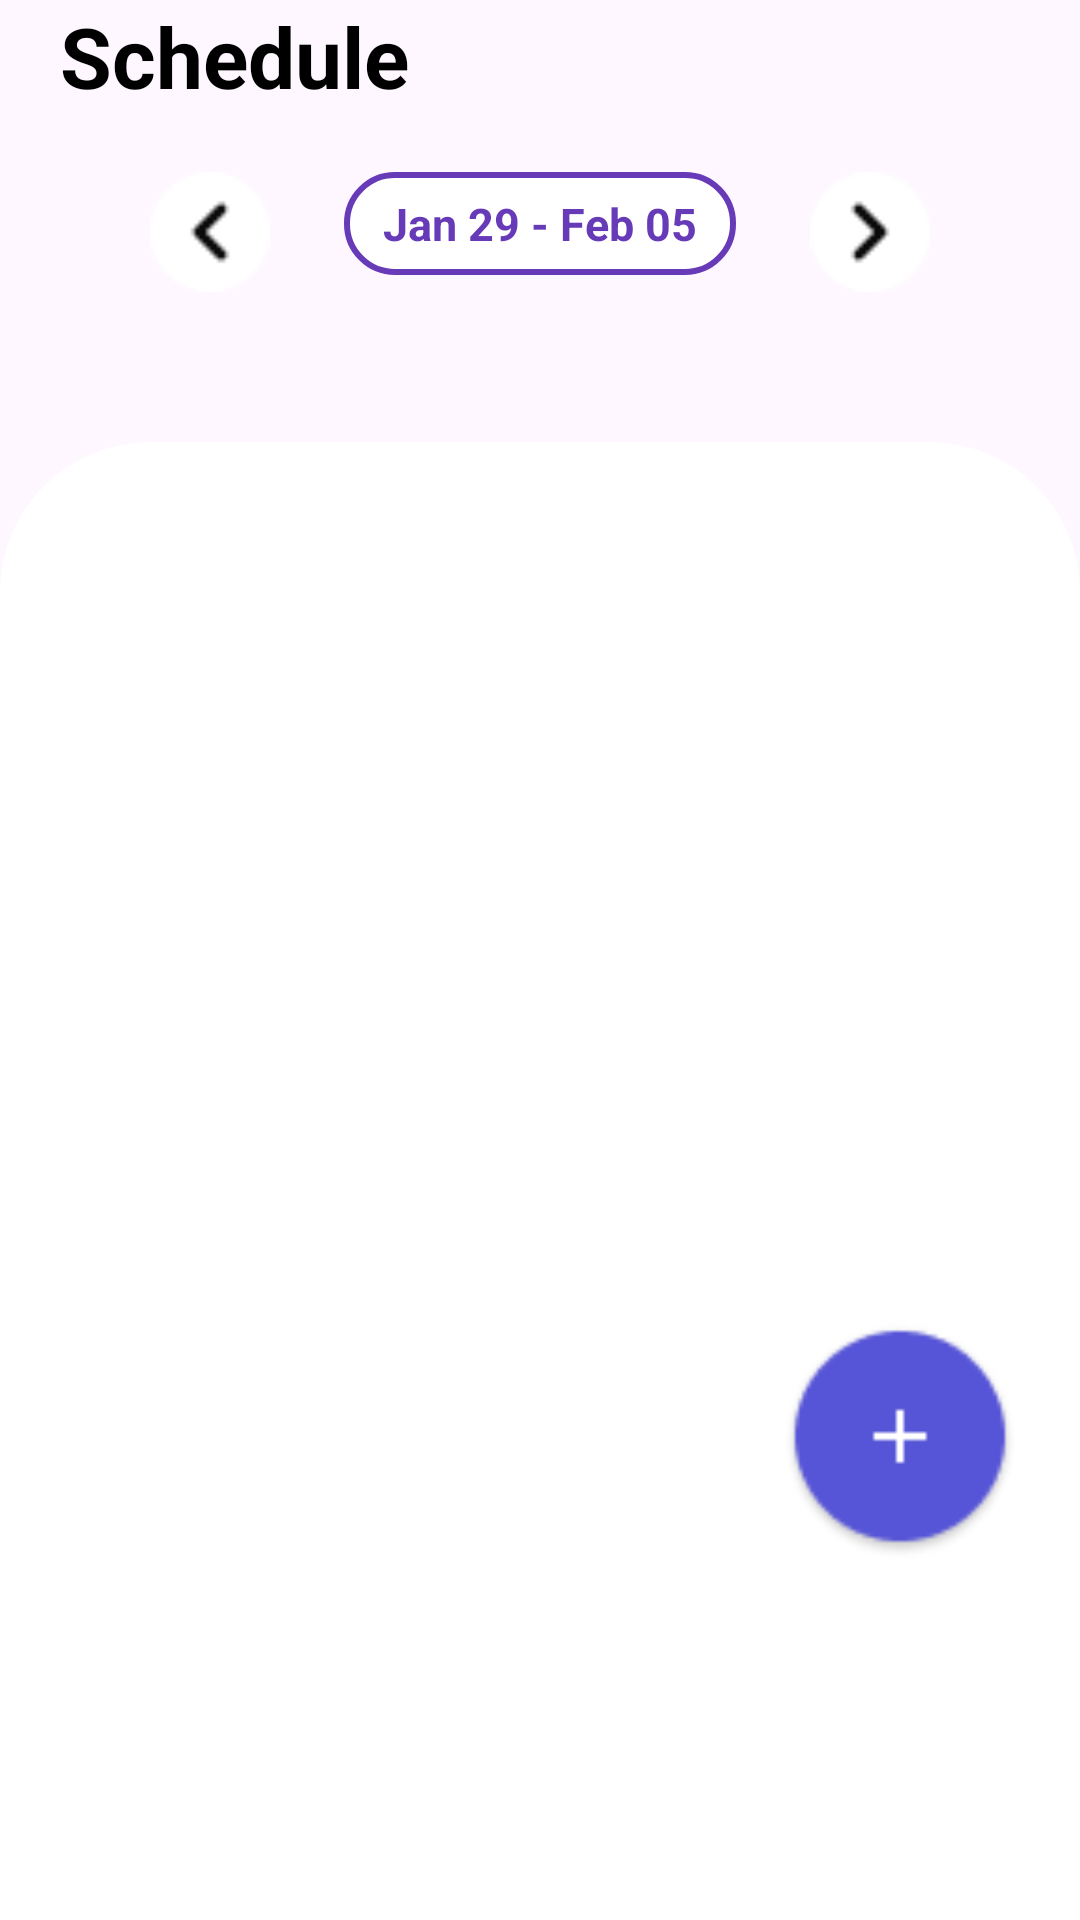

Write the Android layout XML for this screen, with the resource values it uses.
<!-- AndroidManifest.xml: application theme Theme.Remind -->
<!-- res/layout/fragment_todo.xml -->
<?xml version="1.0" encoding="utf-8"?>
<layout xmlns:android="http://schemas.android.com/apk/res/android"
    xmlns:app="http://schemas.android.com/apk/res-auto"
    xmlns:tools="http://schemas.android.com/tools"
    android:background="@color/primary"
    tools:context=".ui.HomeFragment">

    <data>
        
    </data>
    <androidx.constraintlayout.widget.ConstraintLayout
        android:layout_width="match_parent"
        android:layout_height="match_parent">
        <androidx.constraintlayout.widget.ConstraintLayout
            android:id="@+id/header_todo"
            android:layout_width="match_parent"
            android:layout_margin="20dp"
            app:layout_constraintEnd_toEndOf="parent"
            app:layout_constraintStart_toStartOf="parent"
            android:layout_height="wrap_content"
            tools:ignore="MissingConstraints">
            <TextView
                android:id="@+id/text_home"
                android:layout_width="wrap_content"
                android:layout_height="wrap_content"
                android:text="Schedule"
                android:textStyle="bold"
                android:textColor="@color/black"
                android:textSize="28sp"
                app:layout_constraintTop_toTopOf="parent"
                app:layout_constraintStart_toStartOf="parent"
                />


            <ImageView
                android:id="@+id/next_week"
                android:layout_width="40dp"

                android:src="@drawable/left"
                app:layout_constraintEnd_toEndOf="parent"
                android:layout_marginTop="20dp"
                android:layout_marginHorizontal="30dp"
                app:layout_constraintTop_toBottomOf="@id/text_home"
                android:layout_height="40dp"/>
            <ImageView
                android:id="@+id/previous_week"
                android:layout_width="40dp"
                android:src="@drawable/right"
                app:layout_constraintStart_toStartOf="parent"
                android:layout_marginTop="20dp"
                android:layout_marginHorizontal="30dp"
                app:layout_constraintTop_toBottomOf="@id/text_home"
                android:layout_height="40dp"/>


            <TextView
                android:id="@+id/current_week"
                android:layout_width="wrap_content"
                android:paddingRight="13dp"
                android:paddingLeft="13dp"
                android:paddingTop="7dp"
                android:paddingBottom="7dp"

                android:textSize="15sp"
                android:textStyle="bold"
                android:textColor="@color/purple"
                android:background="@drawable/rounded_rectangle"
                app:layout_constraintStart_toStartOf="@id/previous_week"
                app:layout_constraintEnd_toEndOf="@id/next_week"
                android:layout_marginTop="20dp"
                android:layout_marginHorizontal="30dp"
                app:layout_constraintTop_toBottomOf="@id/text_home"
                android:layout_height="wrap_content"

                android:text="Jan 29 - Feb 05"
                />





    </androidx.constraintlayout.widget.ConstraintLayout>
        <androidx.constraintlayout.widget.ConstraintLayout
            android:layout_width="match_parent"
            android:layout_height="0dp"
            android:id="@+id/to_content_container"
            android:layout_marginTop="50dp"
            app:layout_constraintStart_toStartOf="parent"
            app:layout_constraintEnd_toEndOf="parent"
            android:background="@drawable/rounded_top_rectangle"
            app:layout_constraintBottom_toBottomOf="parent"
            app:layout_constraintTop_toBottomOf="@id/header_todo"
            >
            <androidx.recyclerview.widget.RecyclerView
                android:id="@+id/dayRecycler"
                android:layout_width="match_parent"
                android:layout_height="wrap_content"
                android:orientation="horizontal"
                app:layout_constraintStart_toStartOf="parent"
                app:layout_constraintEnd_toEndOf="parent"
                app:layout_constraintTop_toTopOf="parent"
                android:layout_marginStart="20dp"
                android:layout_marginTop="20dp"
                android:layout_marginEnd="20dp" />

            <androidx.recyclerview.widget.RecyclerView
                android:id="@+id/todoRecycler"
                android:layout_width="match_parent"
                android:layout_height="0dp"
                app:layout_constraintStart_toStartOf="parent"
                app:layout_constraintEnd_toEndOf="parent"
                app:layout_constraintTop_toBottomOf="@id/dayRecycler"
                app:layout_constraintBottom_toBottomOf="parent"
                android:layout_marginStart="20dp"
                android:layout_marginTop="20dp"
                android:layout_marginEnd="20dp" />

        </androidx.constraintlayout.widget.ConstraintLayout>
        <ImageView
            android:id="@+id/add_todo"
            app:layout_constraintEnd_toEndOf="parent"
            app:layout_constraintBottom_toBottomOf="parent"
            android:src="@drawable/add_journal"
            android:layout_width="80dp"
            android:layout_height="80dp"
            android:layout_marginBottom="120dp"
            android:layout_marginEnd="20dp"
            android:elevation="38dp"

            />


    </androidx.constraintlayout.widget.ConstraintLayout>
</layout>
<!-- resources referenced by this layout -->
<resources>
  <color name="black">#FF000000</color>
  <color name="primary">#F5F9FF</color>
  <color name="purple">#673AB7</color>
  <!-- drawable add_journal: png bitmap (drawable, 2779 bytes) -->
  <!-- drawable left: png bitmap (drawable, 483 bytes) -->
  <!-- drawable right: png bitmap (drawable, 486 bytes) -->
  <!-- drawable rounded_rectangle (drawable) -->
  <?xml version="1.0" encoding="utf-8"?>
  <shape xmlns:android="http://schemas.android.com/apk/res/android">
      <solid android:color="#FFFFFF"/> 
      <corners android:radius="16dp"/> 
      <stroke android:width="2dp" android:color="#673AB7"/> 
  </shape>
  <!-- drawable rounded_top_rectangle (drawable) -->
  <?xml version="1.0" encoding="utf-8"?>
  <shape xmlns:android="http://schemas.android.com/apk/res/android">
      <solid android:color="#FFFFFF"/> 
      <corners android:topLeftRadius="50dp" android:topRightRadius="50dp"/> 
  </shape>
  <style name="Theme.Remind" parent="Base.Theme.Remind" />
  <style name="Base.Theme.Remind" parent="Theme.Material3.DayNight">
          
           <item name="colorPrimary">@color/black</item>
      </style>
</resources>
